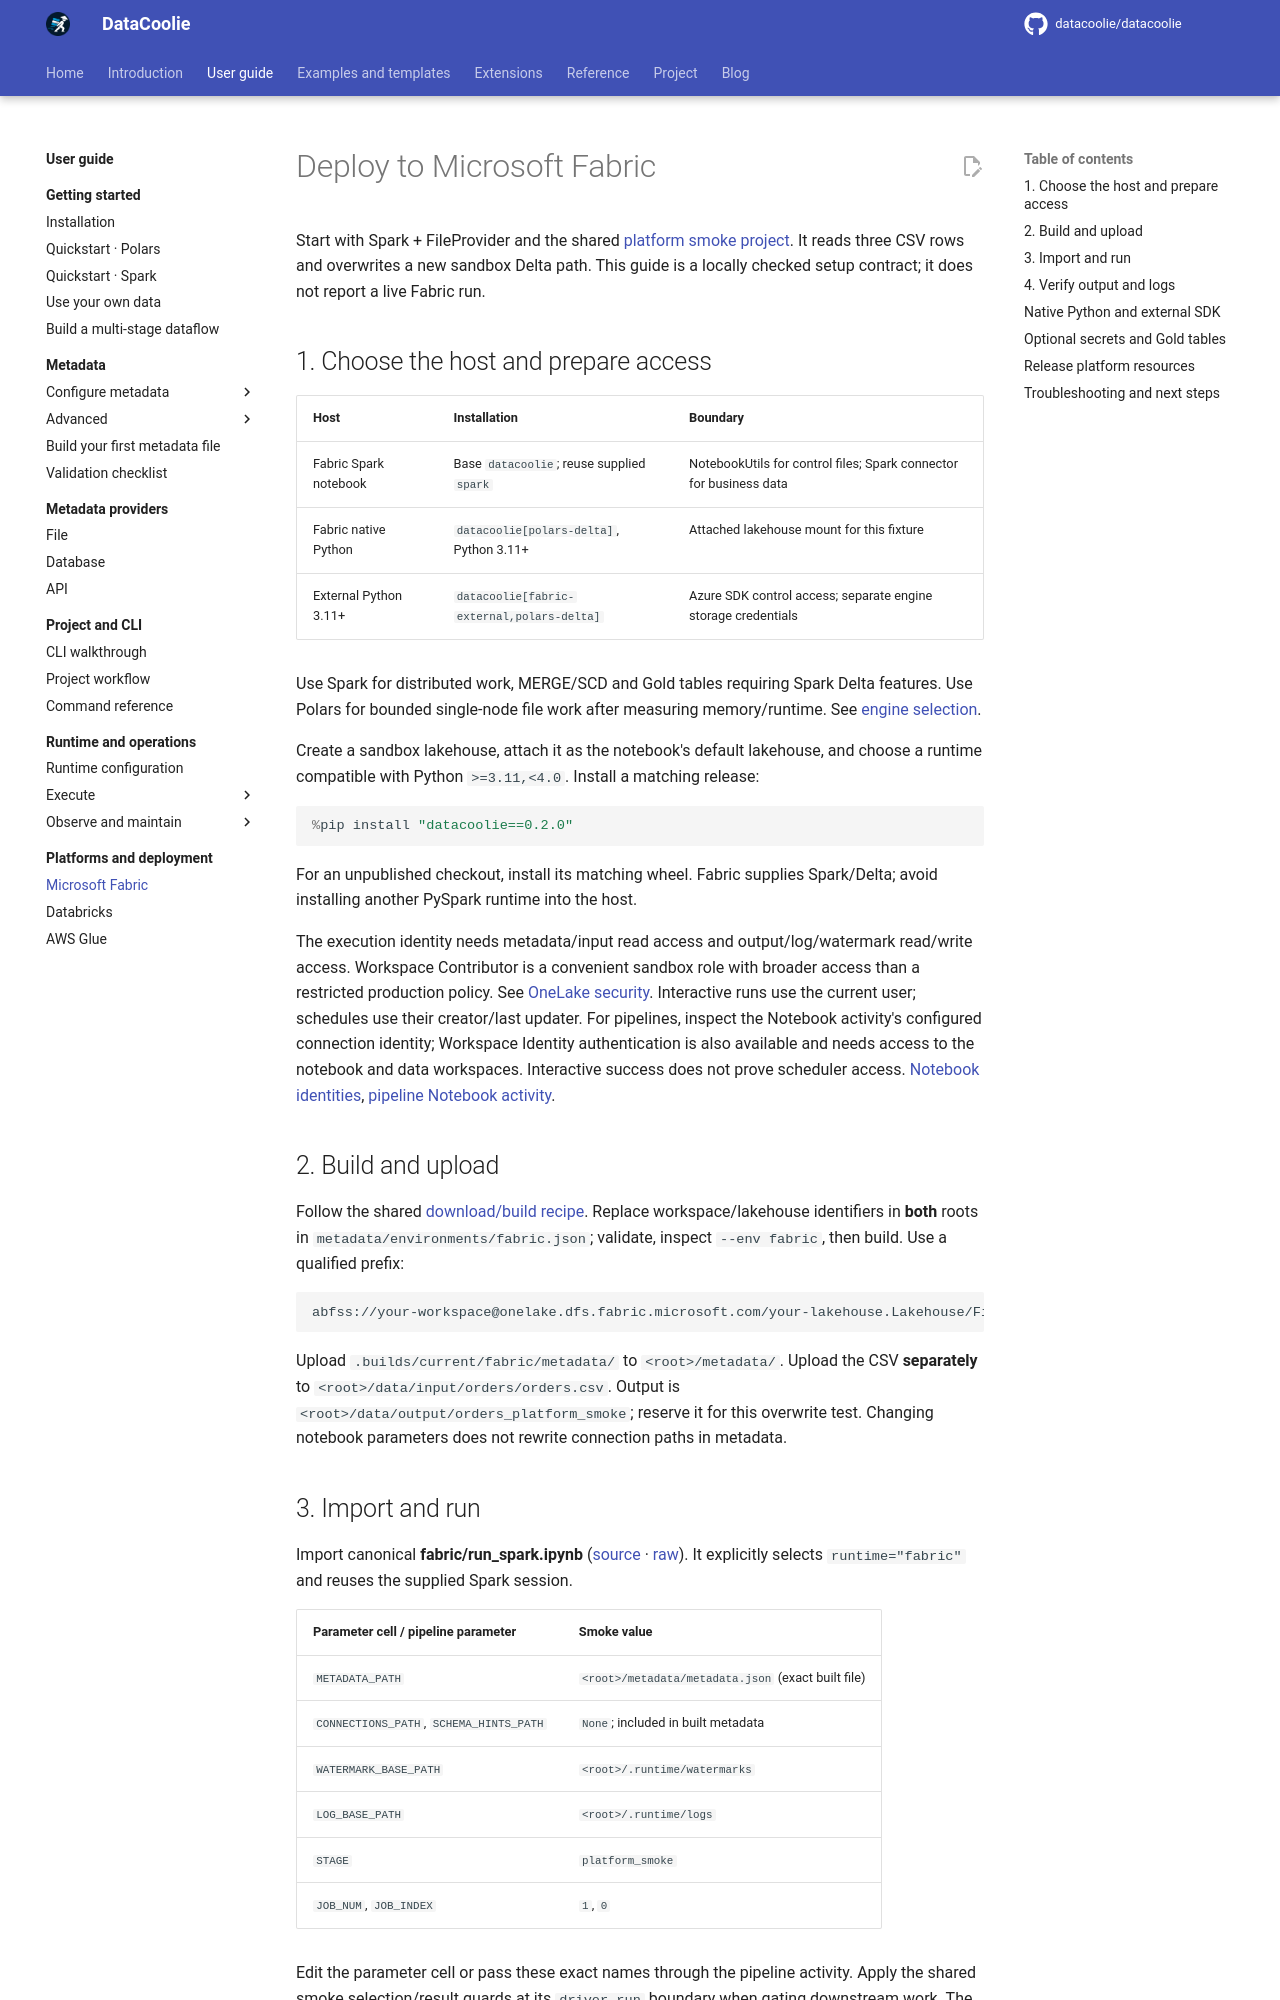

repository: datacoolie/datacoolie · page: guide/platforms/fabric/index.html · generator: mkdocs

---
title: Deploy Python ETL to Microsoft Fabric | DataCoolie
description: Prepare and verify a DataCoolie Spark smoke run on OneLake, with native Python and external SDK alternatives.
---

# Deploy to Microsoft Fabric

Start with Spark + FileProvider and the shared [platform smoke project](../../examples/runners.md#platform-smoke).
It reads three CSV rows and overwrites a new sandbox Delta path. This guide is
a locally checked setup contract; it does not report a live Fabric run.

## 1. Choose the host and prepare access

| Host | Installation | Boundary |
|---|---|---|
| Fabric Spark notebook | Base `datacoolie`; reuse supplied `spark` | NotebookUtils for control files; Spark connector for business data |
| Fabric native Python | `datacoolie[polars-delta]`, Python 3.11+ | Attached lakehouse mount for this fixture |
| External Python 3.11+ | `datacoolie[fabric-external,polars-delta]` | Azure SDK control access; separate engine storage credentials |

Use Spark for distributed work, MERGE/SCD and Gold tables requiring Spark
Delta features. Use Polars for bounded single-node file work after measuring
memory/runtime. See [engine selection](../../blog/posts/2026-05-26-polars-vs-spark-for-etl.md).

Create a sandbox lakehouse, attach it as the notebook's default lakehouse, and
choose a runtime compatible with Python `>=3.11,<4.0`. Install a matching release:

```python
%pip install "datacoolie=={{ datacoolie_version }}"
```

For an unpublished checkout, install its matching wheel. Fabric supplies
Spark/Delta; avoid installing another PySpark runtime into the host.

The execution identity needs metadata/input read access and output/log/watermark
read/write access. Workspace Contributor is a convenient sandbox role with
broader access than a restricted production policy. See [OneLake security](https://learn.microsoft.com/en-us/fabric/onelake/security/get-started-security).
Interactive runs use the current user; schedules use their creator/last updater.
For pipelines, inspect the Notebook activity's configured connection identity;
Workspace Identity authentication is also available and needs access to the
notebook and data workspaces. Interactive success does not prove scheduler access.
[Notebook identities](https://learn.microsoft.com/en-us/fabric/data-engineering/how-to-use-notebook),
[pipeline Notebook activity](https://learn.microsoft.com/en-us/fabric/data-factory/notebook-activity).

## 2. Build and upload

Follow the shared [download/build recipe](../../examples/runners.md#platform-smoke).
Replace workspace/lakehouse identifiers in **both** roots in
`metadata/environments/fabric.json`; validate, inspect `--env fabric`, then build.
Use a qualified prefix:

```text
abfss://your-workspace@onelake.dfs.fabric.microsoft.com/your-lakehouse.Lakehouse/Files/datacoolie-example
```

Upload `.builds/current/fabric/metadata/` to `<root>/metadata/`. Upload the CSV
**separately** to `<root>/data/input/orders/orders.csv`. Output is
`<root>/data/output/orders_platform_smoke`; reserve it for this overwrite test.
Changing notebook parameters does not rewrite connection paths in metadata.

## 3. Import and run

Import canonical **fabric/run_spark.ipynb**
([source](../../examples/source/runners/fabric/run_spark.ipynb.md) ·
[raw](../../examples/files/runners/fabric/run_spark.ipynb)). It explicitly selects
`runtime="fabric"` and reuses the supplied Spark session.

| Parameter cell / pipeline parameter | Smoke value |
|---|---|
| `METADATA_PATH` | `<root>/metadata/metadata.json` (exact built file) |
| `CONNECTIONS_PATH`, `SCHEMA_HINTS_PATH` | `None`; included in built metadata |
| `WATERMARK_BASE_PATH` | `<root>/.runtime/watermarks` |
| `LOG_BASE_PATH` | `<root>/.runtime/logs` |
| `STAGE` | `platform_smoke` |
| `JOB_NUM`, `JOB_INDEX` | `1`, `0` |

Edit the parameter cell or pass these exact names through the pipeline activity.
Apply the shared smoke selection/result guards at its `driver.run` boundary
when gating downstream work. The generic runner raises on failed dataflows.
